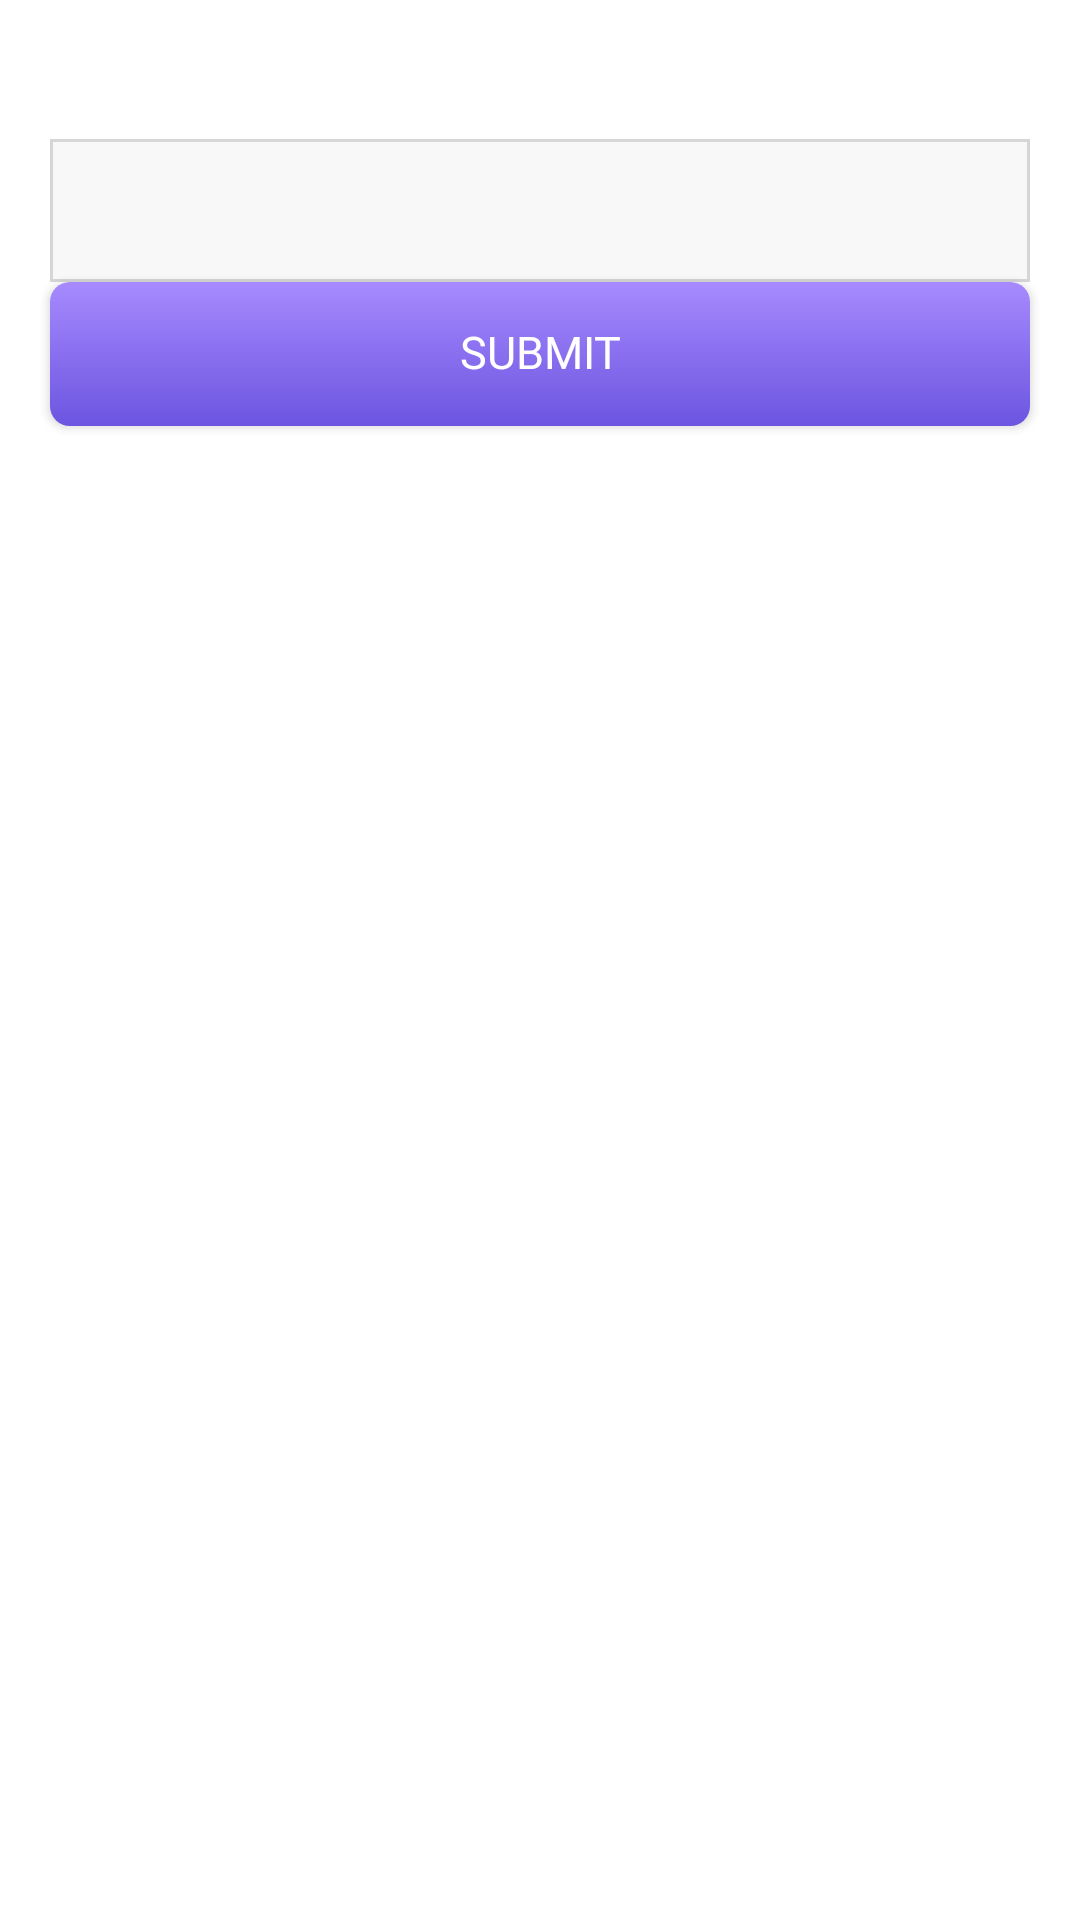

This screen was rendered from an Android layout file. Write that file and the resources it references.
<!-- AndroidManifest.xml: application theme Theme.MyBilling -->
<!-- res/layout/fragment_add_discount_form.xml -->
<?xml version="1.0" encoding="utf-8"?>
<layout xmlns:android="http://schemas.android.com/apk/res/android"
    xmlns:app="http://schemas.android.com/apk/res-auto"
    xmlns:tools="http://schemas.android.com/tools">

    <data>
    <variable
        name="title"
        type="String" />
    </data>



            <LinearLayout
                android:layout_width="match_parent"
                android:layout_height="match_parent"
                android:clipToPadding="false"
                android:background="@color/white"
                android:orientation="vertical"
                android:paddingBottom="23.3dp">



                <TextView
                    android:layout_marginTop="20dp"
                    android:layout_width="wrap_content"
                    android:layout_height="wrap_content"
                    android:fontFamily="@font/sf_pro_display_regular"
                    android:includeFontPadding="false"
                    android:text="@{title}"
                    android:layout_marginStart="16.7dp"
                    android:layout_marginEnd="16.7dp"
                    android:textColor="@color/silver_909397"
                    android:textSize="14sp" />

                <EditText
                    android:id="@+id/discount"
                    android:layout_width="match_parent"
                    android:layout_height="wrap_content"
                    android:layout_marginTop="10dp"
                    android:background="@drawable/rectangle_silver_border"
                    android:fontFamily="@font/sf_pro_display_medium"
                    android:hint="@{`Enter`+title}"
                    android:includeFontPadding="false"
                    android:inputType="number"
                    android:maxLength="10"
                    android:padding="15dp"
                    android:layout_marginStart="16.7dp"
                    android:layout_marginEnd="16.7dp"
                    android:textColor="@color/title_color_22282f"
                    android:textColorHint="@color/silver_909397"
                    android:textSize="15sp" />


                <androidx.appcompat.widget.AppCompatButton
                    android:id="@+id/submit"
                    android:layout_alignParentBottom="true"
                    android:layout_width="match_parent"
                    android:layout_height="wrap_content"
                    android:layout_marginBottom="33.3dp"
                    android:layout_marginStart="16.7dp"
                    android:layout_marginEnd="16.7dp"
                    android:layout_marginTop="@dimen/_18sdp"
                    android:background="@drawable/rectangle_multi_gradient"
                    android:fontFamily="@font/sf_pro_display_medium"
                    android:includeFontPadding="false"
                    android:text="Submit"
                    android:textAllCaps="true"
                    android:textColor="@color/white"
                    android:textSize="15sp" />
            </LinearLayout>






</layout>
<!-- resources referenced by this layout -->
<resources>
  <color name="silver_909397">#909397</color>
  <color name="title_color_22282f">#22282f</color>
  <color name="white">#FFFFFFFF</color>
  <!-- drawable rectangle_multi_gradient (drawable) -->
  <shape xmlns:android="http://schemas.android.com/apk/res/android">
  
      <gradient
          android:angle="270"
          android:startColor="#a68afe"
          android:endColor="#6c55e0"/>
      <corners android:radius="6.7dp"/>
  </shape>
  <!-- drawable rectangle_silver_border (drawable) -->
  <?xml version="1.0" encoding="UTF-8"?>
  <shape xmlns:android="http://schemas.android.com/apk/res/android" android:id="@+id/listview_background_shape">
      <stroke android:width="1dp" android:color="#d6d6d6" />
      
          
          
          
      <corners android:radius="0dp" />
      <solid android:color="#1cbdc0c6" />
  </shape>
  <style name="Theme.MyBilling" parent="Theme.MaterialComponents.DayNight.NoActionBar">
          
          <item name="colorPrimary">@color/root_green</item>
          <item name="colorPrimaryVariant">@color/purple_700</item>
          <item name="colorOnPrimary">@color/white</item>
          
          <item name="colorSecondary">@color/teal_200</item>
          <item name="colorSecondaryVariant">@color/teal_700</item>
          <item name="colorOnSecondary">@color/black</item>
          
          <item name="android:statusBarColor" tools:targetApi="l">?attr/colorPrimaryVariant</item>
          
      </style>
  <color name="root_green">#008F6A</color>
  <color name="purple_700">#FF3700B3</color>
  <color name="teal_200">#FF03DAC5</color>
  <color name="teal_700">#FF018786</color>
  <color name="black">#FF000000</color>
</resources>
